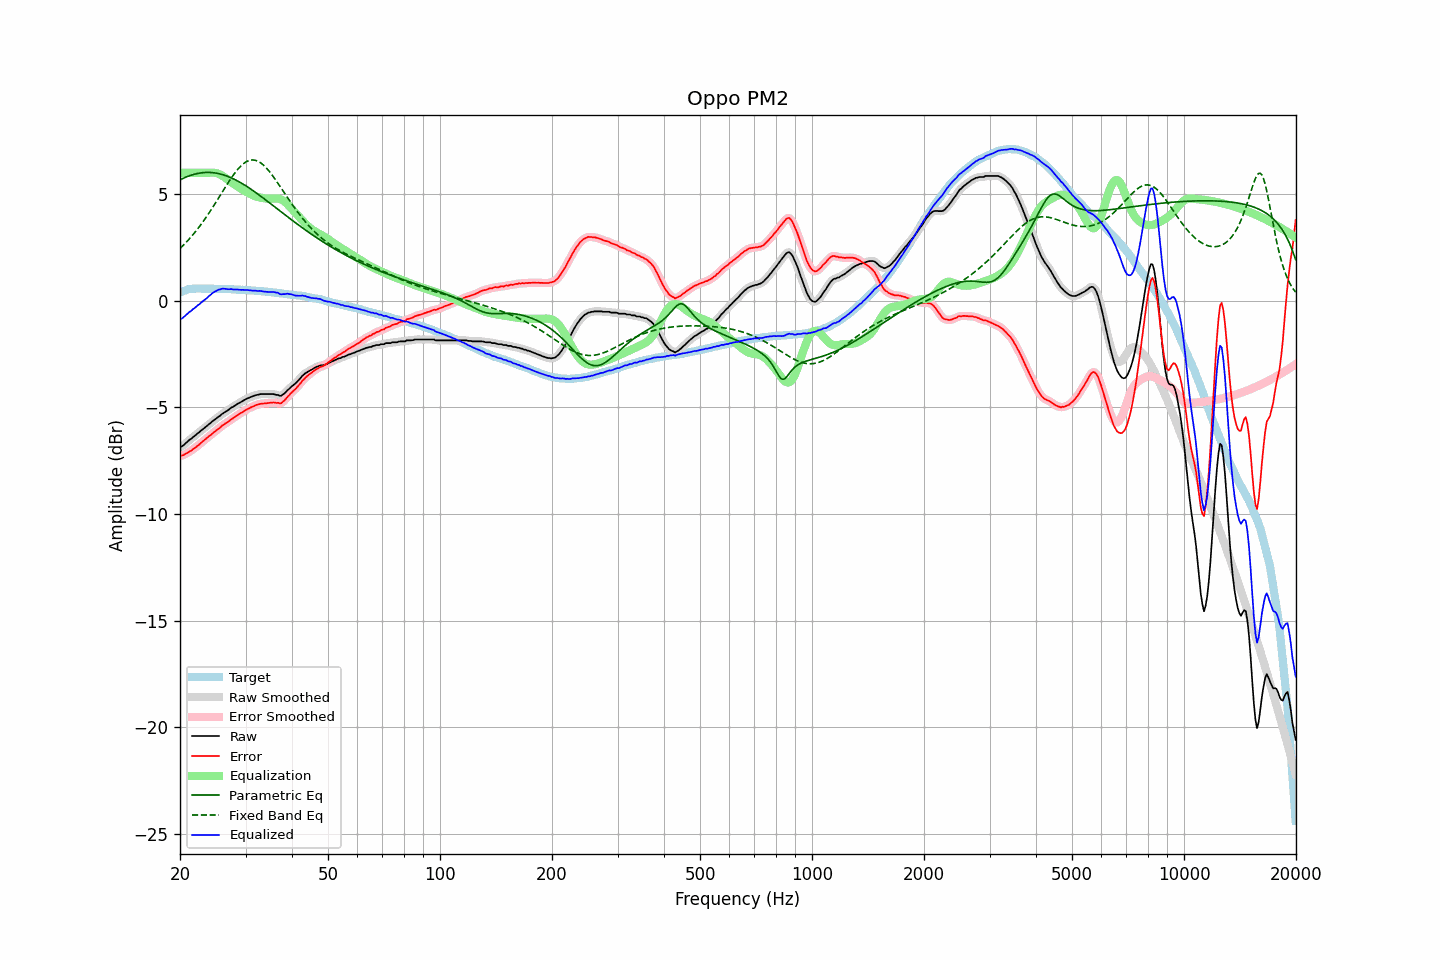

The file beside this chart, header and first rows:
frequency, raw, error, smoothed, error_smoothed, equalization, parametric_eq, fixed_band_eq, equalized_raw, equalized_smoothed, target
20.00, -6.85, -7.25, -6.86, -7.26, 6.00, 5.67, 2.45, -0.85, -0.86, 0.40
20.20, -6.83, -7.26, -6.82, -7.25, 6.00, 5.71, 2.53, -0.83, -0.82, 0.43
20.40, -6.78, -7.24, -6.77, -7.23, 6.00, 5.75, 2.60, -0.78, -0.77, 0.46
20.61, -6.72, -7.19, -6.72, -7.20, 6.00, 5.78, 2.68, -0.72, -0.72, 0.48
20.81, -6.64, -7.15, -6.65, -7.16, 6.00, 5.81, 2.76, -0.64, -0.65, 0.51
21.02, -6.58, -7.12, -6.58, -7.11, 6.00, 5.84, 2.84, -0.58, -0.58, 0.54
21.23, -6.51, -7.06, -6.52, -7.07, 6.00, 5.87, 2.92, -0.51, -0.52, 0.55
21.44, -6.47, -7.03, -6.46, -7.02, 6.00, 5.89, 3.01, -0.47, -0.46, 0.56
21.66, -6.39, -6.96, -6.40, -6.97, 6.00, 5.92, 3.09, -0.39, -0.40, 0.57
21.87, -6.34, -6.91, -6.34, -6.91, 6.00, 5.94, 3.19, -0.34, -0.34, 0.57
22.09, -6.28, -6.86, -6.28, -6.85, 6.00, 5.96, 3.28, -0.28, -0.28, 0.58
22.31, -6.21, -6.79, -6.22, -6.80, 6.00, 5.97, 3.37, -0.21, -0.22, 0.58
22.54, -6.16, -6.74, -6.16, -6.73, 6.00, 5.99, 3.47, -0.16, -0.16, 0.58
22.76, -6.09, -6.67, -6.10, -6.67, 6.00, 6.00, 3.57, -0.09, -0.10, 0.58
22.99, -6.03, -6.60, -6.04, -6.60, 6.00, 6.01, 3.68, -0.03, -0.04, 0.57
23.22, -5.97, -6.54, -5.97, -6.54, 6.00, 6.02, 3.78, 0.03, 0.03, 0.57
23.45, -5.91, -6.48, -5.91, -6.48, 6.00, 6.02, 3.89, 0.09, 0.09, 0.56
23.69, -5.85, -6.42, -5.85, -6.42, 6.00, 6.02, 4.00, 0.15, 0.15, 0.56
23.92, -5.78, -6.35, -5.79, -6.36, 6.00, 6.02, 4.11, 0.22, 0.22, 0.56
24.16, -5.73, -6.31, -5.73, -6.30, 6.01, 6.02, 4.23, 0.28, 0.28, 0.57
24.40, -5.66, -6.24, -5.67, -6.23, 6.01, 6.01, 4.34, 0.35, 0.35, 0.57
24.65, -5.60, -6.17, -5.61, -6.18, 6.01, 6.00, 4.46, 0.40, 0.40, 0.56
24.89, -5.55, -6.11, -5.55, -6.11, 6.00, 5.99, 4.58, 0.45, 0.45, 0.56
25.14, -5.49, -6.05, -5.49, -6.06, 5.98, 5.98, 4.70, 0.49, 0.49, 0.56
25.39, -5.43, -5.99, -5.44, -6.00, 5.95, 5.97, 4.82, 0.52, 0.52, 0.56
25.65, -5.38, -5.94, -5.38, -5.93, 5.92, 5.95, 4.94, 0.54, 0.54, 0.56
25.91, -5.32, -5.87, -5.32, -5.87, 5.88, 5.93, 5.06, 0.57, 0.56, 0.55
26.16, -5.26, -5.81, -5.27, -5.82, 5.83, 5.91, 5.19, 0.57, 0.57, 0.55
26.43, -5.21, -5.76, -5.22, -5.76, 5.78, 5.88, 5.31, 0.57, 0.56, 0.55
26.69, -5.17, -5.72, -5.17, -5.72, 5.72, 5.85, 5.43, 0.55, 0.55, 0.55
26.96, -5.12, -5.67, -5.12, -5.67, 5.67, 5.83, 5.54, 0.54, 0.55, 0.55
27.23, -5.06, -5.61, -5.07, -5.61, 5.61, 5.80, 5.66, 0.54, 0.54, 0.55
27.50, -5.00, -5.55, -5.01, -5.56, 5.56, 5.76, 5.77, 0.55, 0.54, 0.55
27.77, -4.97, -5.51, -4.97, -5.50, 5.51, 5.73, 5.88, 0.53, 0.54, 0.54
28.05, -4.92, -5.46, -4.92, -5.45, 5.45, 5.69, 5.98, 0.53, 0.53, 0.53
28.33, -4.87, -5.40, -4.88, -5.40, 5.40, 5.65, 6.08, 0.53, 0.53, 0.52
28.62, -4.82, -5.35, -4.83, -5.35, 5.35, 5.61, 6.17, 0.53, 0.52, 0.52
28.90, -4.78, -5.31, -4.78, -5.30, 5.30, 5.57, 6.26, 0.52, 0.52, 0.52
29.19, -4.74, -5.26, -4.74, -5.26, 5.26, 5.53, 6.33, 0.51, 0.52, 0.51
29.48, -4.69, -5.21, -4.70, -5.21, 5.21, 5.48, 6.40, 0.52, 0.51, 0.52
29.78, -4.65, -5.16, -4.65, -5.16, 5.16, 5.44, 6.46, 0.51, 0.51, 0.51
30.08, -4.61, -5.12, -4.61, -5.12, 5.12, 5.39, 6.51, 0.51, 0.51, 0.51
30.38, -4.57, -5.07, -4.58, -5.08, 5.08, 5.34, 6.55, 0.50, 0.50, 0.50
30.68, -4.54, -5.04, -4.54, -5.04, 5.04, 5.29, 6.58, 0.49, 0.49, 0.50
30.99, -4.51, -5.00, -4.51, -5.00, 5.00, 5.24, 6.60, 0.49, 0.49, 0.49
31.30, -4.48, -4.97, -4.48, -4.97, 4.96, 5.19, 6.61, 0.48, 0.48, 0.48
31.61, -4.45, -4.94, -4.45, -4.93, 4.93, 5.14, 6.60, 0.48, 0.48, 0.48
31.93, -4.42, -4.90, -4.43, -4.90, 4.90, 5.08, 6.59, 0.48, 0.47, 0.47
32.24, -4.41, -4.87, -4.41, -4.87, 4.88, 5.03, 6.56, 0.46, 0.47, 0.46
32.57, -4.39, -4.85, -4.39, -4.85, 4.86, 4.98, 6.53, 0.46, 0.46, 0.46
32.89, -4.37, -4.83, -4.38, -4.83, 4.84, 4.92, 6.48, 0.46, 0.46, 0.46
33.22, -4.37, -4.82, -4.37, -4.82, 4.82, 4.86, 6.42, 0.45, 0.45, 0.45
33.55, -4.37, -4.82, -4.37, -4.81, 4.81, 4.81, 6.36, 0.44, 0.44, 0.44
33.89, -4.37, -4.81, -4.37, -4.81, 4.80, 4.75, 6.29, 0.43, 0.43, 0.43
34.23, -4.37, -4.80, -4.37, -4.80, 4.79, 4.69, 6.21, 0.42, 0.42, 0.43
34.57, -4.37, -4.79, -4.37, -4.79, 4.79, 4.63, 6.12, 0.41, 0.41, 0.42
34.92, -4.37, -4.78, -4.37, -4.78, 4.79, 4.58, 6.03, 0.41, 0.41, 0.41
35.27, -4.37, -4.78, -4.37, -4.77, 4.79, 4.52, 5.93, 0.41, 0.41, 0.40
35.62, -4.37, -4.77, -4.38, -4.77, 4.79, 4.46, 5.83, 0.42, 0.41, 0.39
35.97, -4.39, -4.77, -4.39, -4.78, 4.80, 4.40, 5.72, 0.40, 0.41, 0.38
... 635 more rows
